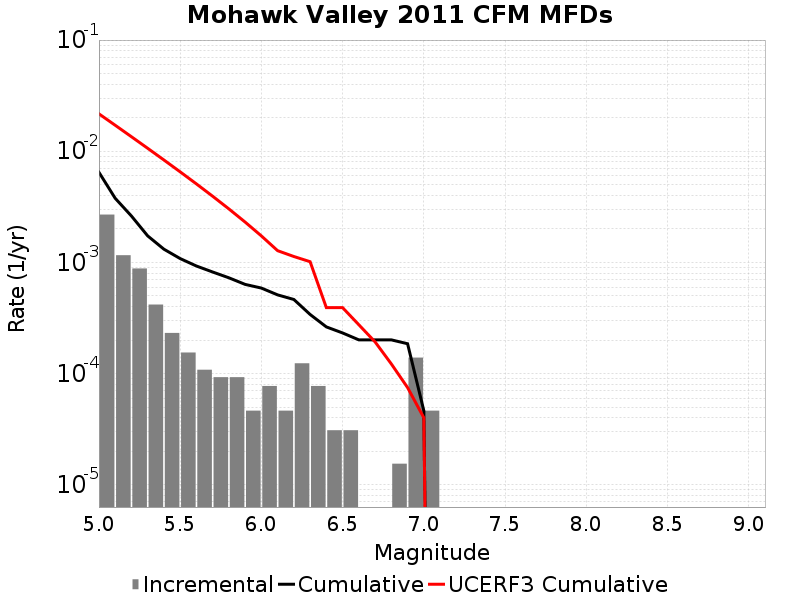

The file beside this chart, header and first rows:
Magnitude, Incremental Rate, Cumulative Rate, UCERF3 Cumulative Rate
5.05, 0.002693, 0.006471, 0.0217
5.15, 0.001161, 0.003777, 0.01713
5.25, 8.823429E-4, 0.002616, 0.01351
5.35, 4.179519E-4, 0.001734, 0.01063
5.45, 2.321955E-4, 0.001316, 0.008345
5.55, 1.54797E-4, 0.001084, 0.006529
5.65, 1.083579E-4, 9.28782E-4, 0.005086
5.75, 9.28782E-5, 8.204241E-4, 0.00394
5.85, 9.28782E-5, 7.275459E-4, 0.003029
5.95, 4.64391E-5, 6.346677E-4, 0.002306
6.05, 7.73985E-5, 5.882286E-4, 0.001732
6.15, 4.64391E-5, 5.108301E-4, 0.001276
6.25, 1.238376E-4, 4.64391E-4, 0.001131
6.35, 7.73985E-5, 3.405534E-4, 0.001015
6.45, 3.09594E-5, 2.6315489E-4, 3.921395E-4
6.55, 3.09594E-5, 2.321955E-4, 3.921395E-4
6.65, 0.0, 2.012361E-4, 2.7511467E-4
6.75, 0.0, 2.012361E-4, 1.9288172E-4
6.85, 1.54797E-5, 2.012361E-4, 1.2226155E-4
6.95, 1.393173E-4, 1.857564E-4, 7.490516E-5
7.05, 4.64391E-5, 4.64391E-5, 4.012802E-5
7.15, 0.0, 0.0, 0.0
7.25, 0.0, 0.0, 0.0
7.35, 0.0, 0.0, 0.0
7.45, 0.0, 0.0, 0.0
7.55, 0.0, 0.0, 0.0
7.65, 0.0, 0.0, 0.0
7.75, 0.0, 0.0, 0.0
7.85, 0.0, 0.0, 0.0
7.95, 0.0, 0.0, 0.0
8.05, 0.0, 0.0, 0.0
8.15, 0.0, 0.0, 0.0
8.25, 0.0, 0.0, 0.0
8.35, 0.0, 0.0, 0.0
8.45, 0.0, 0.0, 0.0
8.55, 0.0, 0.0, 0.0
8.65, 0.0, 0.0, 0.0
8.75, 0.0, 0.0, 0.0
8.85, 0.0, 0.0, 0.0
8.95, 0.0, 0.0, 0.0
9.05, 0.0, 0.0, 0.0
